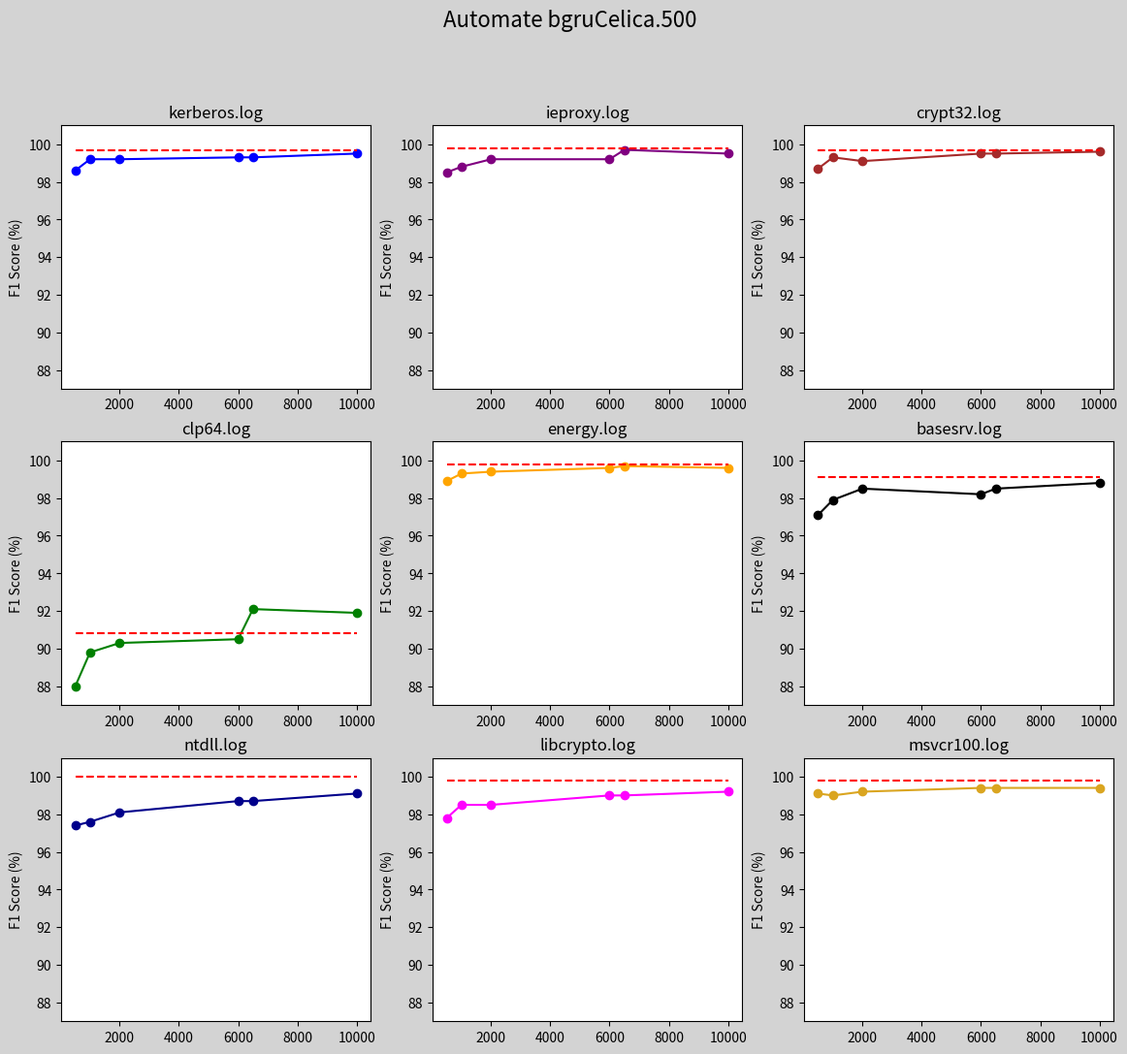

Source code (Python):
import matplotlib.pyplot as plt
import json



def multi_auto(data, states):
    """
    data : dict {rnn : value , auto : [values]}
    """

    colors = ["blue","purple", "brown", "green", "orange", "black", "darkblue", "magenta", "goldenrod"]
    fig, axes = plt.subplots(3, 3, figsize=(14, 12), facecolor="lightgrey")
    keys = list(data.keys())

    all_values = [x for v in data.values() for x in [v['rnn']] + v['automaton']]
    ymin = min(all_values)
    ymax = max(all_values)


    for i, ax in enumerate(axes.flat):
        if i < len(keys):
            file = keys[i]
            ax.plot(states, data[file]['automaton'], marker='o', color=colors[i % len(colors)])
            ax.plot(states, [data[file]['rnn']]*len(states), linestyle='--', color='red')
            ax.set_ylabel('F1 Score (%)')
            ax.set_title(f"{file}")
            ax.set_ylim(ymin-1, ymax+1)
        else:
            fig.delaxes(ax)

    return plt


def kmu500(save=False):
    auto_f1 = [84.5, 91.2, 92.7, 93.4, 93.1, 93.4, 89.1, 90.0, 90.3, 91.4, 91.7]
    fn = [483, 288, 240, 222, 228, 220, 368, 344, 321, 280, 275]
    fp = [65, 37, 36, 27, 32, 29, 28, 31, 35, 40, 34]
    x = [500, 1000, 2000, 5000, 5500, 6000, 6500, 7000, 8000, 10000, 20000]

    g_f1 = [98.9, 98.6, 97.6, 98.5, 97.8, 98.5, 98.5, 95.1, 94.6, 95.9, 98.2,]
    ker_f1 = [89.6, 92.2, 93.2, 93.0, 92.9, 93.1, 92.5, 92.4, 92.7, 92.5, 92.5]
    libcrypto_f1 = [80.7, 81.4, 81.7, 82.0, 81.5, 82.6, 82.3, 82.0, 81.8, 81.6, 82.3]
    ws2_f1 = [89.1, 90.8, 92.2, 91.6, 92.2, 92.2, 92.0, 91.7, 92.0, 90.7, 91.1]
    ieproxy_f1 = [98.0, 97.9, 97.9, 97.6, 97.4, 96.0, 97.4, 97.4, 96.9, 97.1, 94.4]
    crypt32_f1 = [90.5, 91.8, 92.1, 92.2, 92.3, 92.0, 92.0, 92.0, 92.1, 92.5, 92.3]
    fw_f1 = [94.0, 95.4, 95.4, 95.9, 95.6, 95.9, 95.7, 96.0, 95.8, 95.6, 95.4]
    cmd_f1 = [88.0, 93.5, 92.7, 94.7, 94.0, 95.2, 94.4, 93.7, 93.3, 94.4, 94.7]

    plt.figure(figsize=(14, 12), facecolor="lightgrey")
    plt.suptitle("Automate crée sur KMU.500 avec KMU", fontsize=16)

    plt.subplot(331)
    plt.plot(x, auto_f1, marker='o')
    plt.plot(x, [94.4]*len(x), linestyle='--')
    plt.ylabel('F1 Score (%)')
    plt.title('ntdll.dll')

    plt.subplot(332)
    plt.plot(x, g_f1, marker='o', color='purple')
    plt.plot(x, [97.4]*len(x), linestyle='--', color='red')
    plt.ylabel('F1 Score (%)')
    plt.title('gdi32.dll')

    plt.subplot(333)
    plt.plot(x, ker_f1, marker='o', color='brown')
    plt.plot(x, [94.5]*len(x), linestyle='--', color='red')
    plt.ylabel('F1 Score (%)')
    plt.title('kerberos.dll')

    plt.subplot(334)
    plt.plot(x, libcrypto_f1, marker='o', color='green')
    plt.plot(x, [85.3]*len(x), linestyle='--', color='red')
    plt.ylabel('F1 Score (%)')
    plt.title('libcrypto.dll')

    plt.subplot(335)
    plt.plot(x, ws2_f1, marker='o', color='orange')
    plt.plot(x, [93.5]*len(x), linestyle='--', color='red')
    plt.ylabel('F1 Score (%)')
    plt.title('ws2_32.dll')

    plt.subplot(336)
    plt.plot(x, ieproxy_f1, marker='o', color='black')
    plt.plot(x, [97.4]*len(x), linestyle='--', color='red')
    plt.ylabel('F1 Score (%)')
    plt.title('ieproxy.dll')

    plt.subplot(337)
    plt.plot(x, crypt32_f1, marker='o', color='darkblue')
    plt.plot(x, [93.3]*len(x), linestyle='--', color='red')
    plt.ylabel('F1 Score (%)')
    plt.title('crypt32.dll')

    plt.subplot(338)
    plt.plot(x, fw_f1, marker='o', color='magenta')
    plt.plot(x, [96.2]*len(x), linestyle='--', color='red')
    plt.ylabel('F1 Score (%)')
    plt.title('firewallAPI.dll')

    plt.subplot(339)
    plt.plot(x, cmd_f1, marker='o', color='goldenrod')
    plt.plot(x, [94.2]*len(x), linestyle='--', color='red')
    plt.ylabel('F1 Score (%)')
    plt.title('cmdext.dll')

    if save:
        plt.savefig('kmu500.png', dpi=300)
    else:
        plt.show()



def fgker500(save=False):
    x = [500, 1000, 2000, 5000, 6000, 6500, 7000, 10000]

    ntdll_f1 = [22.7, 22.1, 15.8, 4.4, 6.6, 11.1, 11.5, 20.8]
    g_f1 = [98.6, 99.5, 99.6, 99.6, 99.7, 99.7, 99.2, 99.8]
    ker_f1 = [90.0, 92.3, 93.8, 95.2, 95.5, 95.6, 95.8, 96.5]
    libcrypto_f1 = [72.2, 77.8, 81.0, 81.8, 80.6, 80.8, 80.8, 80.8]
    ws2_f1 = [89.7, 91.6, 92.5, 93.3, 93.4, 93.2, 93.8, 94.1]
    ieproxy_f1 = [96.8, 98.1, 99.2, 98.8, 98.8, 99.2, 99.1, 99.5]
    crypt32_f1 = [90.4, 91.7, 92.7, 93.1, 93.2, 93.1, 93.3, 93.2]
    fw_f1 = [92.2, 94.4, 96.2, 96.8, 96.9, 97.1, 97.0, 97.2]
    cmd_f1 = [91.4, 94.5, 94.8, 96.3, 96.6, 97.0, 96.8, 94.7]

    plt.figure(figsize=(14, 12), facecolor="lightgrey")
    plt.suptitle("Automate crée sur FGKer.500 avec FGKer", fontsize=16)

    plt.subplot(331)
    plt.plot(x, ntdll_f1, marker='o')
    plt.plot(x, [0.9]*len(x), linestyle='--')
    plt.ylabel('F1 Score (%)')
    plt.title('ntdll.dll')

    plt.subplot(332)
    plt.plot(x, g_f1, marker='o', color='purple')
    plt.plot(x, [99.8]*len(x), linestyle='--', color='red')
    plt.ylabel('F1 Score (%)')
    plt.title('gdi32.dll', color='red')

    plt.subplot(333)
    plt.plot(x, ker_f1, marker='o', color='brown')
    plt.plot(x, [97.9]*len(x), linestyle='--', color='red')
    plt.ylabel('F1 Score (%)')
    plt.title('kerberos.dll', color='red')

    plt.subplot(334)
    plt.plot(x, libcrypto_f1, marker='o', color='green')
    plt.plot(x, [83.1]*len(x), linestyle='--', color='red')
    plt.ylabel('F1 Score (%)')
    plt.title('libcrypto.dll')

    plt.subplot(335)
    plt.plot(x, ws2_f1, marker='o', color='orange')
    plt.plot(x, [94.8]*len(x), linestyle='--', color='red')
    plt.ylabel('F1 Score (%)')
    plt.title('ws2_32.dll')

    plt.subplot(336)
    plt.plot(x, ieproxy_f1, marker='o', color='black')
    plt.plot(x, [99.0]*len(x), linestyle='--', color='red')
    plt.ylabel('F1 Score (%)')
    plt.title('ieproxy.dll')

    plt.subplot(337)
    plt.plot(x, crypt32_f1, marker='o', color='darkblue')
    plt.plot(x, [94.3]*len(x), linestyle='--', color='red')
    plt.ylabel('F1 Score (%)')
    plt.title('crypt32.dll')

    plt.subplot(338)
    plt.plot(x, fw_f1, marker='o', color='magenta')
    plt.plot(x, [98.0]*len(x), linestyle='--', color='red')
    plt.ylabel('F1 Score (%)')
    plt.title('firewallAPI.dll', color='red')

    plt.subplot(339)
    plt.plot(x, cmd_f1, marker='o', color='goldenrod')
    plt.plot(x, [97.2]*len(x), linestyle='--', color='red')
    plt.ylabel('F1 Score (%)')
    plt.title('cmdext.dll')

    if save:
        plt.savefig('fgker500.png', dpi=300)
    else:
        plt.show()



def gru_kmu500(save=False):
    auto_f1 = [88.5, 85.1, 89.2, 87.8, 86.8, 88.3, 89.8, 86.4, 87.7, 87.0]
    x = [1000, 2000, 5000, 5500, 6000, 6500, 7000, 8000, 10000, 20000]

    g_f1 = [97.3, 88.4, 96.5, 96.7, 97.0, 96.9, 97.4, 94.8, 97.1, 88.5]
    ker_f1 = [86.7, 87.6, 88.9, 88.9, 88.9, 89.0, 88.3, 88.9, 89.6, 89.5]
    libcrypto_f1 = [79.6, 81.0, 82.0, 81.5, 81.8, 82.4, 82.7, 83.2, 82.7, 82.2]
    ws2_f1 = [85.7, 86.3, 87.8, 87.8, 88.9, 88.5, 88.0, 88.8, 88.3, 88.2]
    ieproxy_f1 = [96.9, 91.8, 94.9, 94.6, 94.4, 95.1, 96.2, 96.2, 96.0, 95.7]
    crypt32_f1 = [89.1, 90.1, 90.0, 89.9, 90.1, 90.1, 90.1, 90.3, 90.4, 90.5]
    fw_f1 = [92.6, 91.6, 92.9, 93.2, 93.1, 93.1, 93.5, 93.3, 94.1, 92.5]
    cmd_f1 = [85.8, 87.2, 90.8, 90.7, 88.6, 89.4, 86.9, 89.2, 89.0, 89.3]

    plt.figure(figsize=(14, 12), facecolor="lightgrey")
    plt.suptitle("Automate crée sur GRU_kmu.500 avec KMU", fontsize=16)

    plt.subplot(331)
    plt.plot(x, auto_f1, marker='o')
    plt.plot(x, [85.4]*len(x), linestyle='--')
    plt.ylabel('F1 Score (%)')
    plt.title('ntdll.dll')

    plt.subplot(332)
    plt.plot(x, g_f1, marker='o', color='purple')
    plt.plot(x, [98.5]*len(x), linestyle='--', color='red')
    plt.ylabel('F1 Score (%)')
    plt.title('gdi32.dll')

    plt.subplot(333)
    plt.plot(x, ker_f1, marker='o', color='brown')
    plt.plot(x, [91.6]*len(x), linestyle='--', color='red')
    plt.ylabel('F1 Score (%)')
    plt.title('kerberos.dll')

    plt.subplot(334)
    plt.plot(x, libcrypto_f1, marker='o', color='green')
    plt.plot(x, [84.3]*len(x), linestyle='--', color='red')
    plt.ylabel('F1 Score (%)')
    plt.title('libcrypto.dll')

    plt.subplot(335)
    plt.plot(x, ws2_f1, marker='o', color='orange')
    plt.plot(x, [90.9]*len(x), linestyle='--', color='red')
    plt.ylabel('F1 Score (%)')
    plt.title('ws2_32.dll')

    plt.subplot(336)
    plt.plot(x, ieproxy_f1, marker='o', color='black')
    plt.plot(x, [97.6]*len(x), linestyle='--', color='red')
    plt.ylabel('F1 Score (%)')
    plt.title('ieproxy.dll')

    plt.subplot(337)
    plt.plot(x, crypt32_f1, marker='o', color='darkblue')
    plt.plot(x, [91.8]*len(x), linestyle='--', color='red')
    plt.ylabel('F1 Score (%)')
    plt.title('crypt32.dll')

    plt.subplot(338)
    plt.plot(x, fw_f1, marker='o', color='magenta')
    plt.plot(x, [95.2]*len(x), linestyle='--', color='red')
    plt.ylabel('F1 Score (%)')
    plt.title('firewallAPI.dll')

    plt.subplot(339)
    plt.plot(x, cmd_f1, marker='o', color='goldenrod')
    plt.plot(x, [92.0]*len(x), linestyle='--', color='red')
    plt.ylabel('F1 Score (%)')
    plt.title('cmdext.dll')

    if save:
        plt.savefig('gru_kmu500.png', dpi=300)
    else:
        plt.show()





def bkmu500(save=False):
    auto_f1 = [74.2, 74.3, 74.2, 72.4, 73.2]
    x = [500, 1000, 2000, 6000, 10000]

    g_f1 = [94.9, 94.8, 94.9, 94.5, 94.8]
    ker_f1 = [88.7, 87.5, 87.9, 87.3, 87.2]
    libcrypto_f1 = [85.0, 83.5, 83.7, 84.1, 83.3]
    ws2_f1 = [86.4, 86.2, 86.2, 85.9, 85.4]
    ieproxy_f1 = [95.3, 94.5, 94.4, 92.5, 93.4]
    crypt32_f1 = [86.9, 85.9, 86.7, 85.7, 86.2]
    fw_f1 = [89.5, 88.7, 89.0, 89.0, 88.4]
    cmd_f1 = [86.8, 86.0, 87.8, 85.2, 83.2]

    plt.figure(figsize=(14, 12), facecolor="lightgrey")
    plt.suptitle("Automate crée sur bkmu.500 avec KMU", fontsize=16)

    plt.subplot(331)
    plt.plot(x, auto_f1, marker='o')
    plt.plot(x, [71.8]*len(x), linestyle='--')
    plt.ylabel('F1 Score (%)')
    plt.title('ntdll.dll')

    plt.subplot(332)
    plt.plot(x, g_f1, marker='o', color='purple')
    plt.plot(x, [95.4]*len(x), linestyle='--', color='red')
    plt.ylabel('F1 Score (%)')
    plt.title('gdi32.dll')

    plt.subplot(333)
    plt.plot(x, ker_f1, marker='o', color='brown')
    plt.plot(x, [87.2]*len(x), linestyle='--', color='red')
    plt.ylabel('F1 Score (%)')
    plt.title('kerberos.dll')

    plt.subplot(334)
    plt.plot(x, libcrypto_f1, marker='o', color='green')
    plt.plot(x, [84.1]*len(x), linestyle='--', color='red')
    plt.ylabel('F1 Score (%)')
    plt.title('libcrypto.dll')

    plt.subplot(335)
    plt.plot(x, ws2_f1, marker='o', color='orange')
    plt.plot(x, [85.4]*len(x), linestyle='--', color='red')
    plt.ylabel('F1 Score (%)')
    plt.title('ws2_32.dll')

    plt.subplot(336)
    plt.plot(x, ieproxy_f1, marker='o', color='black')
    plt.plot(x, [93.7]*len(x), linestyle='--', color='red')
    plt.ylabel('F1 Score (%)')
    plt.title('ieproxy.dll')

    plt.subplot(337)
    plt.plot(x, crypt32_f1, marker='o', color='darkblue')
    plt.plot(x, [86.0]*len(x), linestyle='--', color='red')
    plt.ylabel('F1 Score (%)')
    plt.title('crypt32.dll')

    plt.subplot(338)
    plt.plot(x, fw_f1, marker='o', color='magenta')
    plt.plot(x, [88.8]*len(x), linestyle='--', color='red')
    plt.ylabel('F1 Score (%)')
    plt.title('firewallAPI.dll')

    plt.subplot(339)
    plt.plot(x, cmd_f1, marker='o', color='goldenrod')
    plt.plot(x, [84.6]*len(x), linestyle='--', color='red')
    plt.ylabel('F1 Score (%)')
    plt.title('cmdext.dll')

    if save:
        plt.savefig('bkmu500.png', dpi=300)
    else:
        plt.show()


def bCelica500(save=False):
    states = [1000, 2000, 6000, 10000]
    data = {
        "ntdll" : {"rnn" : 86.6, "automaton" : [87.0, 86.8, 86.6, 86.7]},
        "gdi32" : {"rnn" : 98.6, "automaton" : [98.8, 98.6, 98.7, 98.5]},
        "kerberos" : {"rnn" : 98.7, "automaton" : [98.9, 98.8, 98.8, 98.7]},
        "libcrypto" : {"rnn" : 90.1, "automaton" : [90.3, 90.1, 90.0, 90.0]},
        "ws2_32" : {"rnn" : 98.5, "automaton" : [98.7, 98.4, 98.4, 98.5]},
        "ieproxy" : {"rnn" : 98.6, "automaton" : [98.6, 98.6, 98.6, 98.6]},
        "crypt32" : {"rnn" : 98.8, "automaton" : [99.0, 99.0, 98.8, 98.8]},
        "firewallAPI" : {"rnn" : 98.7, "automaton" : [99.0, 98.7, 98.8, 98.7]},
        "cmdext" : {"rnn" : 98.4, "automaton" : [98.4, 97.9, 98.2, 97.9]}
    }
    plt = multi_auto(data, states)
    plt.suptitle("Automate bCelica.500", fontsize=16)
    
    if save:
        plt.savefig('bCelica500.png', dpi=300)
    else:
        plt.show()



def BWkmu500(save=False):
    states = [500, 1000, 2000, 6000, 6500, 10000]
    data ={
        "ntdll.log": {"rnn": 85.9, "automaton": [87.5, 87.6, 86.7, 87.2, 86.6, 86.9]},
        "gdi32.log": {"rnn": 97.6, "automaton": [98.3, 98.3, 96.3, 97.7, 98.0, 97.9]}, 
        "kerberos.log": {"rnn": 94.6, "automaton": [98.7, 95.2, 95.8, 95.0, 95.6, 95.3]}, 
        "libcrypto.log": {"rnn": 89.7, "automaton": [94.7, 91.9, 93.3, 88.5, 88.7, 87.0]}, 
        "ws2_32.log": {"rnn": 93.3, "automaton": [98.7, 95.2, 94.8, 94.0, 94.3, 94.2]}, 
        "ieproxy.log": {"rnn": 96.1, "automaton": [98.1, 95.2, 97.9, 95.4, 97.7, 95.4]}, 
        "crypt32.log": {"rnn": 95.5, "automaton": [99.1, 95.2, 94.7, 95.5, 95.9, 95.4]}, 
        "firewallAPI.log": {"rnn": 93.7, "automaton": [98.9, 91.0, 93.9, 92.3, 93.2, 92.4]}, 
        "cmdext.log": {"rnn": 94.3, "automaton": [97.9, 95.8, 97.4, 95.2, 97.2, 94.7]}
    }
    plt = multi_auto(data, states)
    plt.suptitle("Automate BWkmu.500", fontsize=16)
    
    if save:
        plt.savefig('BWkmu500.png', dpi=300)
    else:
        plt.show()



def bgruCelica(save=False):
    states = [500, 1000, 2000, 6000, 6500, 10000]
    data = {
        "kerberos.log": {"rnn": 99.7, "automaton": [98.6, 99.2, 99.2, 99.3, 99.3, 99.5]},
        "ieproxy.log": {"rnn": 99.8, "automaton": [98.5, 98.8, 99.2, 99.2, 99.7, 99.5]}, 
        "crypt32.log": {"rnn": 99.7, "automaton": [98.7, 99.3, 99.1, 99.5, 99.5, 99.6]}, 
        "clp64.log": {"rnn": 90.8, "automaton": [88.0, 89.8, 90.3, 90.5, 92.1, 91.9]}, 
        "energy.log": {"rnn": 99.8, "automaton": [98.9, 99.3, 99.4, 99.6, 99.7, 99.6]}, 
        "basesrv.log": {"rnn": 99.1, "automaton": [97.1, 97.9, 98.5, 98.2, 98.5, 98.8]},
        "ntdll.log": {"rnn": 100.0, "automaton": [97.4, 97.6, 98.1, 98.7, 98.7, 99.1]}, 
        "libcrypto.log": {"rnn": 99.8, "automaton": [97.8, 98.5, 98.5, 99.0, 99.0, 99.2]}, 
        "msvcr100.log": {"rnn": 99.8, "automaton": [99.1, 99.0, 99.2, 99.4, 99.4, 99.4]}
    }
    plt = multi_auto(data, states)
    plt.suptitle("Automate bgruCelica.500", fontsize=16)

    if save:
        plt.savefig('bgruCelica500.png', dpi=300)
    else:
        plt.show()



def loss(file, multi=True, save=False):
    loss = []
    colors = ['blue', 'orange', 'green', 'red', 'purple', 'brown', 'pink', 'gray', 'olive', 'cyan', 'magenta', 'yellow']
    with open(file, "r") as f:
        for line in f:
            l = line.split(";")[:-1]
            loss.append([float(x) for x in l])

    min_y = min([min(l) for l in loss])
    max_y = max([max(l) for l in loss])

    name = file.split(".")[0]

    if multi:
        with open(f"{name}_perfs.json", "r") as f:
            perfs = json.load(f)

        max_perf = max(val for sub1 in perfs for sub2 in sub1 for val in sub2)
        min_perf = min(val for sub1 in perfs for sub2 in sub1 for val in sub2)

        fig, axes = plt.subplots(5, 4, figsize=(20, 14), facecolor="lightgrey")
        fig.suptitle(f"Loss curves from {name.split('/')[-1]}", fontsize=16)

        for i, ax in enumerate(axes.flat):
            if i < len(loss):
                ax.plot(range(1, len(loss[i]) + 1), loss[i], color=colors[i % len(colors)])
                ax.set_yscale('log')
                ax.set_ylim(min_y*0.9, max_y*1.1)
                ax.set_ylabel('Loss')
                ax.set_xlabel('Epochs')


                ax2 = ax.twinx()
                #plot prec, recall, f1 on ax2
                ax2.plot(range(25, 501, 25), perfs[i][0], linestyle='--', color='sienna',  marker='.', label='Precision')
                ax2.plot(range(25, 501, 25), perfs[i][1], linestyle='--', color='darkred', marker='.', label='Recall')
                ax2.plot(range(25, 501, 25), perfs[i][2], linestyle='--', color='orchid',  marker='.', label='F1 Score')
                ax2.set_ylim(min_perf*0.9, max_perf*1.1)
            else:
                fig.delaxes(ax)
    else:
        plt.figure(figsize=(10, 6), facecolor="lightgrey")
        for i in range(len(loss)):
            plt.plot(range(1, len(loss[i]) + 1), loss[i], label=f"Run {i+1}", color=colors[i % len(colors)])
        plt.yscale('log')
        plt.ylim(min_y*0.9, max_y*1.1)
        plt.ylabel('Loss')
        plt.xlabel('Epochs')
        plt.title(f"Loss curves from {name.split('/')[-1]}")
    
    if save:
        savename = name+".png" if not multi else name+"_multi.png"
        plt.savefig(savename, dpi=300)
    else:
        plt.show()






if __name__ == "__main__":
    #loss("loss/bgru_raw.csv", multi=True, save=False)
    bgruCelica(save=True)
